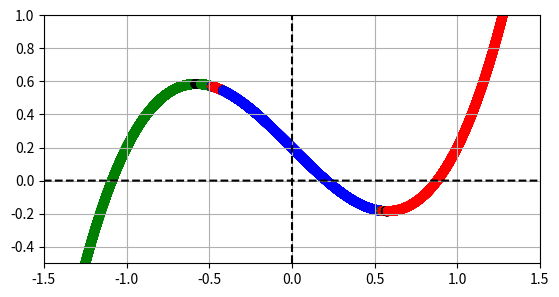

Reproduce this figure in Python.
import numpy as np
import matplotlib.pyplot as plt
import scipy.optimize

def f(x):
    return x**3 - x + 0.2

Roots_f = scipy.optimize.fsolve(f,[-1.5,0.5,1.5])
tol = 5e-3

xx = np.arange(-1.5,1.5,0.0001)

colors = list(np.zeros_like(xx))

for k in range(len(colors)):
    y = scipy.optimize.newton(func = f, x0 = xx[k], maxiter = 100 , tol = 5e-4)
    if np.abs(y-Roots_f[0]) < tol:
        colors[k] = "green"
    elif np.abs(y-Roots_f[1]) < tol:
        colors[k] = "blue"
    elif np.abs(y-Roots_f[2]) < tol:
        colors[k] = "red"
    else:
        colors[k] = "black"

fig = plt.figure()
ax = fig.add_subplot()
plt.plot([0,0] , [-0.5,1] , linestyle = "dashed" , color = "black")
plt.plot(xx,np.zeros_like(xx) , linestyle = "dashed" , color = "black")
plt.xlim(-1.5,1.5)
plt.ylim(-0.5,1)
ax.set_aspect("equal")
plt.scatter(xx,f(xx) , color = colors)
plt.grid()
plt.savefig("Bassin_Attraction_1D.pdf" , dpi=(1000) , bbox_inches="tight")
plt.show()